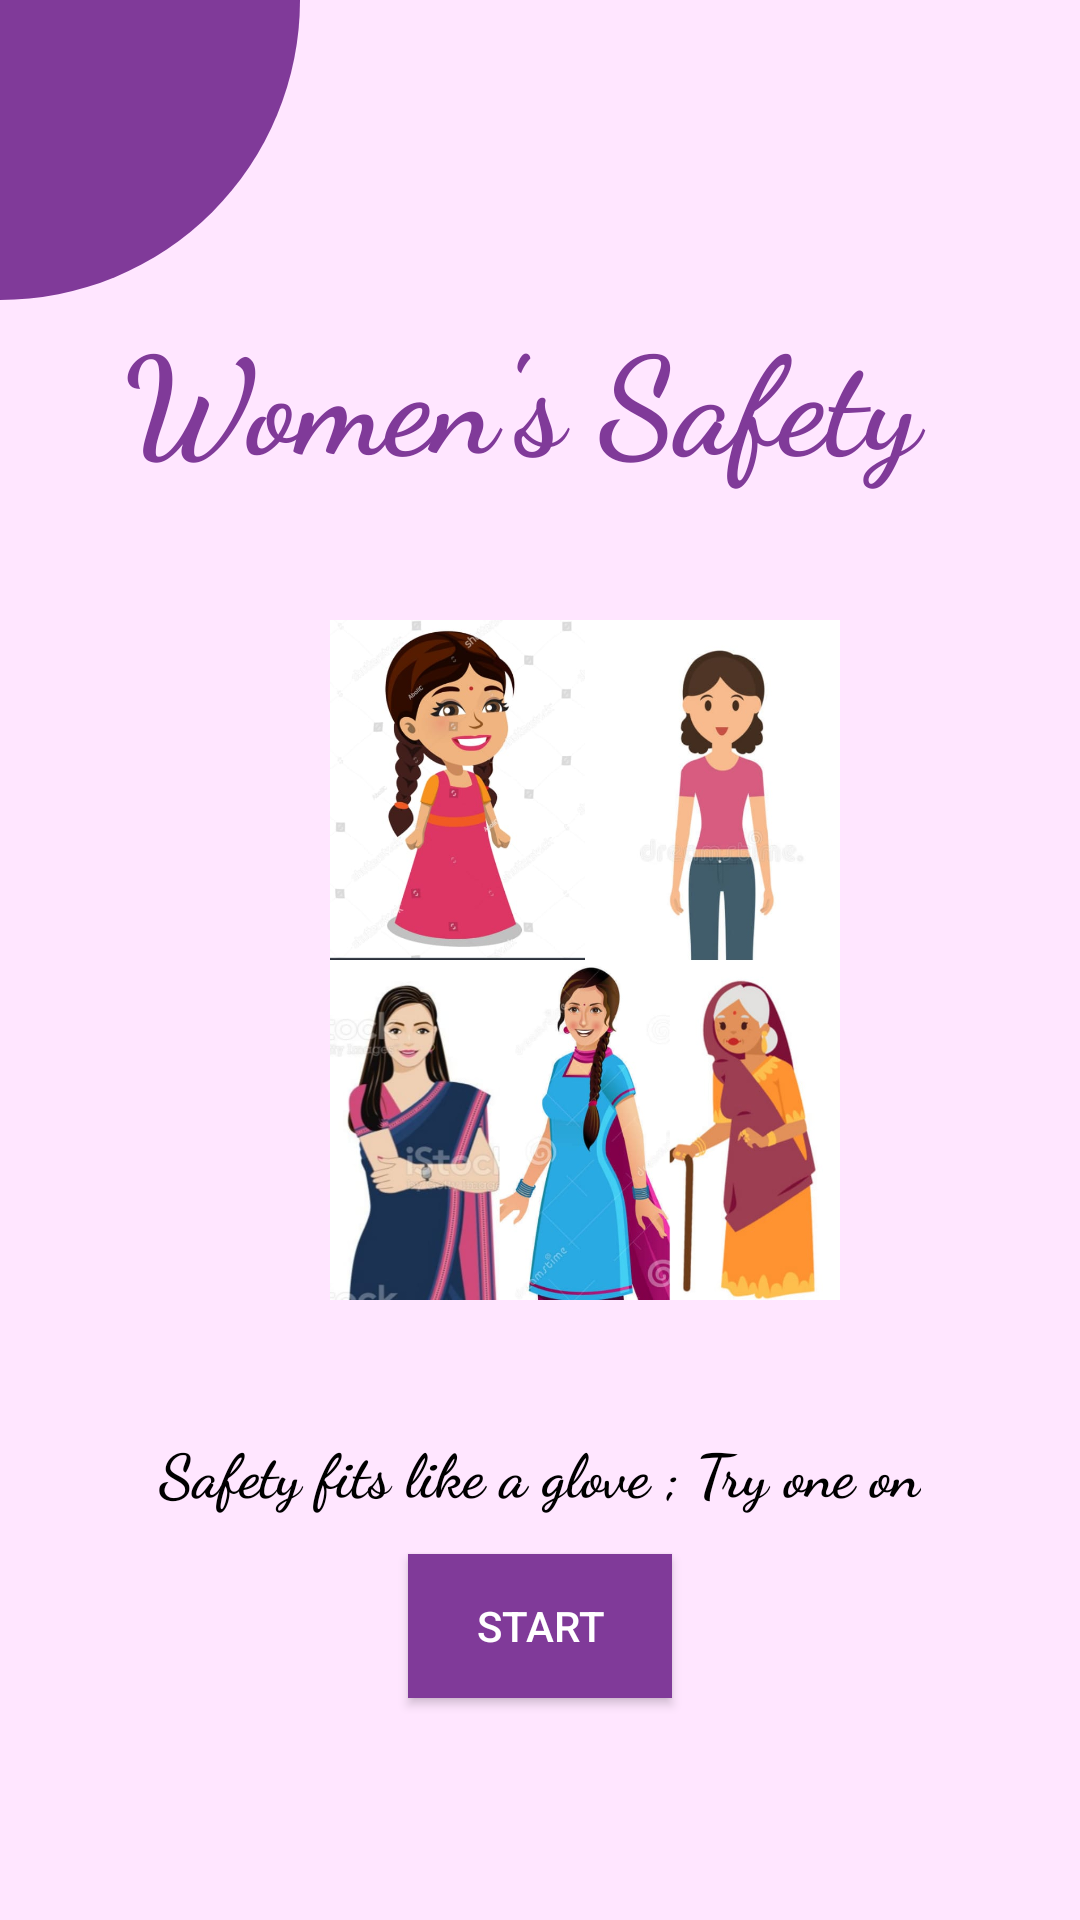

The Android layout XML behind this screen, and the referenced resources:
<!-- AndroidManifest.xml: application theme Theme.WomenSafety -->
<!-- res/layout/activity_main.xml -->
<?xml version="1.0" encoding="utf-8"?>
<RelativeLayout xmlns:android="http://schemas.android.com/apk/res/android"
    xmlns:app="http://schemas.android.com/apk/res-auto"
    xmlns:tools="http://schemas.android.com/tools"
    android:layout_width="match_parent"
    android:layout_height="match_parent"
    android:background="  #ffe6ff"
    tools:context=".MainActivity">

    <View
        android:layout_width="100dp"
        android:layout_height="100dp"
        android:background="@drawable/top_left_oval"/>



    <TextView
        android:layout_width="wrap_content"
        android:layout_height="wrap_content"
        android:text="Women's Safety "
        android:textSize="45sp"
        android:layout_centerHorizontal="true"
        android:textColor="#803A99"
        android:textStyle="bold"
        android:layout_above="@id/sparkImg"
        android:id="@+id/sparkText"
        android:fontFamily="cursive"/>


    <ImageView
        android:layout_width="600px"
        android:layout_height="700px"
        android:layout_centerVertical="true"
        android:paddingStart="30dp"
        android:src="@drawable/girl"
        android:id="@+id/sparkImg"
        android:layout_marginTop="40dp"
        android:layout_marginBottom="40dp"
        android:layout_centerHorizontal="true" />

    <TextView
        android:layout_width="wrap_content"
        android:layout_height="wrap_content"
        android:id="@+id/slang"
        android:layout_below="@id/sparkImg"
        android:text="Safety fits like a glove ; Try one on"
        android:fontFamily="cursive"
        android:textStyle="bold"
        android:textColor="@color/black"
        android:textSize="20sp"
        android:layout_centerHorizontal="true"/>


    <Button
        android:layout_width="wrap_content"
        android:layout_height="wrap_content"
        android:text="Start"
        android:textColor="@color/white"
        android:background="#803A99"
        android:layout_centerHorizontal="true"
        android:id="@+id/btnGetStarted"
        android:layout_marginTop="40px"
        android:layout_below="@id/slang"/>



</RelativeLayout>
<!-- resources referenced by this layout -->
<resources>
  <!-- drawable girl: jpeg bitmap (drawable, 88129 bytes) -->
  <!-- drawable top_left_oval (drawable) -->
  <?xml version="1.0" encoding="utf-8"?>
  <shape xmlns:android="http://schemas.android.com/apk/res/android">
      <solid android:color="#803A99"/>
      <corners android:bottomRightRadius="300px" />
  
  </shape>
  <style name="Theme.WomenSafety" parent="Theme.AppCompat.Light.NoActionBar">
          
          <item name="colorPrimary">@color/purple_500</item>
          <item name="colorPrimaryDark">@color/purple_700</item>
          <item name="colorAccent">@color/teal_200</item>
          
      </style>
  <!-- not gathered from this repository: default colours our renderer supplied (Android Studio template values) -->
  <color name="purple_500">#FF6200EE</color>
  <color name="purple_700">#FF3700B3</color>
  <color name="teal_200">#FF03DAC5</color>
  <color name="black">#FF000000</color>
  <color name="white">#FFFFFFFF</color>
</resources>
